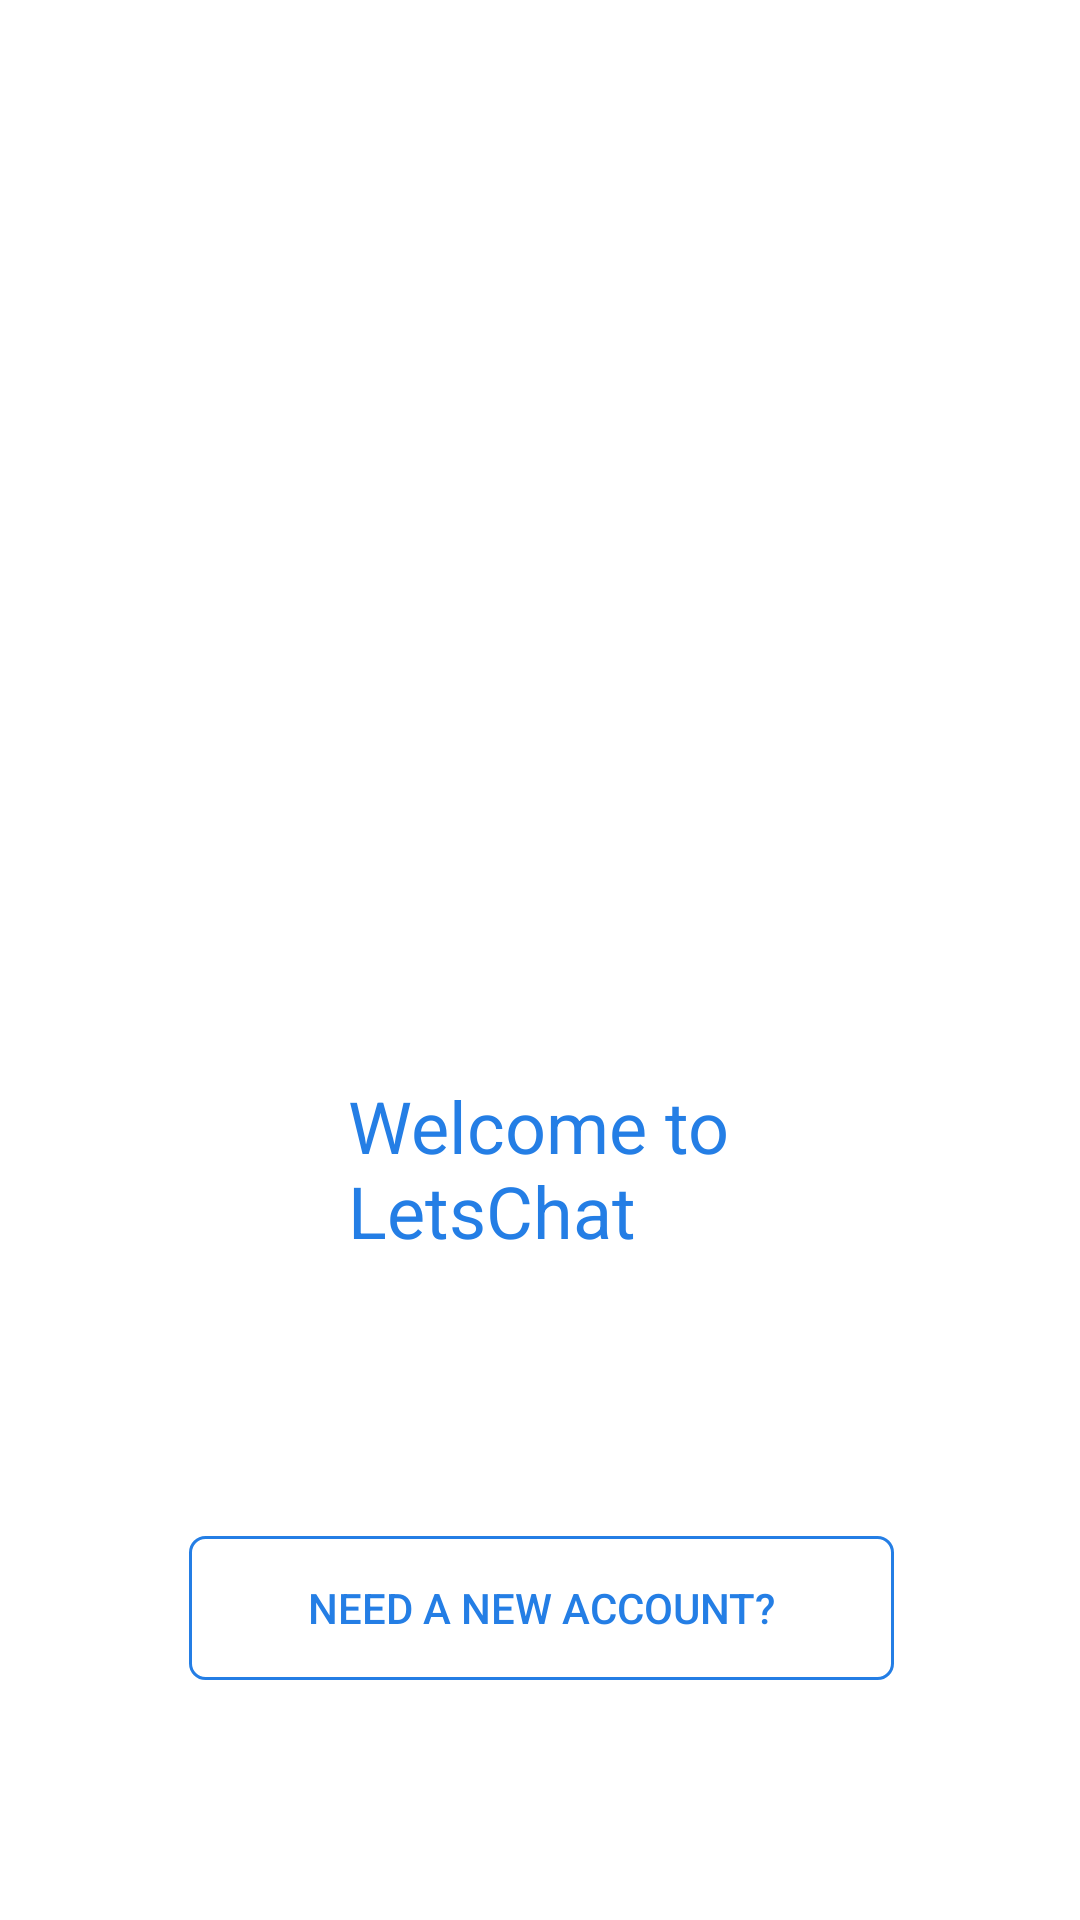

Reconstruct the res/layout file that produces this screen, plus the resources it refers to.
<!-- AndroidManifest.xml: application theme AppTheme -->
<!-- res/layout/activity_home.xml -->
<?xml version="1.0" encoding="utf-8"?>
<android.support.constraint.ConstraintLayout xmlns:android="http://schemas.android.com/apk/res/android"
    xmlns:app="http://schemas.android.com/apk/res-auto"
    xmlns:tools="http://schemas.android.com/tools"
    android:layout_width="match_parent"
    android:layout_height="match_parent"
    android:background="@color/colorPrimary"
    tools:context=".HomeActivity">

    <Button
        android:id="@+id/home_login_btn"
        android:layout_width="238dp"
        android:layout_height="wrap_content"
        android:layout_marginStart="8dp"
        android:layout_marginEnd="8dp"
        android:layout_marginBottom="16dp"
        android:background="@drawable/blue_button_bg"
        android:backgroundTint="@color/colorAccent"
        android:padding="4dp"
        android:paddingStart="8dp"
        android:paddingEnd="8dp"
        android:text="@string/already_have_account"
        android:textColor="@color/colorPrimary"
        app:layout_constraintBottom_toTopOf="@+id/home_reg_btn"
        app:layout_constraintEnd_toEndOf="parent"
        app:layout_constraintHorizontal_bias="0.515"
        app:layout_constraintStart_toStartOf="parent" />

    <Button
        android:id="@+id/home_reg_btn"
        android:layout_width="235dp"
        android:layout_height="wrap_content"
        android:layout_marginStart="8dp"
        android:layout_marginEnd="8dp"
        android:layout_marginBottom="80dp"
        android:background="@drawable/my_button_bg"
        android:padding="4dp"
        android:paddingStart="8dp"
        android:paddingEnd="8dp"
        android:text="@string/need_a_new_account"
        android:textColor="@color/colorAccent"
        app:layout_constraintBottom_toBottomOf="parent"
        app:layout_constraintEnd_toEndOf="parent"
        app:layout_constraintHorizontal_bias="0.506"
        app:layout_constraintStart_toStartOf="parent" />

    <TextView
        android:id="@+id/textView"
        android:layout_width="173dp"
        android:layout_height="73dp"
        android:layout_marginStart="116dp"
        android:layout_marginBottom="16dp"
        android:text="@string/welcome_to_letschat"
        android:textColor="@color/colorAccent"
        android:textSize="24sp"
        app:layout_constraintBottom_toTopOf="@+id/home_login_btn"
        app:layout_constraintStart_toStartOf="parent" />
</android.support.constraint.ConstraintLayout>
<!-- resources referenced by this layout -->
<resources>
  <color name="colorAccent">#247EE5</color>
  <color name="colorPrimary">#FFFFFF</color>
  <!-- drawable my_button_bg (drawable) -->
  <?xml version="1.0" encoding="utf-8"?>
  <shape xmlns:android="http://schemas.android.com/apk/res/android"
      android:layout_width="wrap_content"
      android:layout_height="wrap_content"
      android:shape="rectangle">
  
  
  
      <corners android:radius="5dp" />
  
      <stroke
          android:width="1dp"
          android:color="@color/colorAccent" />
  </shape>
  <string name="already_have_account">Already Have account</string>
  <string name="need_a_new_account">Need a New Account?</string>
  <string name="welcome_to_letschat">Welcome to LetsChat</string>
  <style name="AppTheme" parent="Theme.AppCompat.Light.NoActionBar">
          
          <item name="colorPrimary">@color/colorPrimary</item>
          <item name="colorPrimaryDark">@color/colorPrimaryDark</item>
          <item name="colorAccent">@color/colorAccent</item>
      </style>
  <color name="colorPrimaryDark">#fff</color>
</resources>
